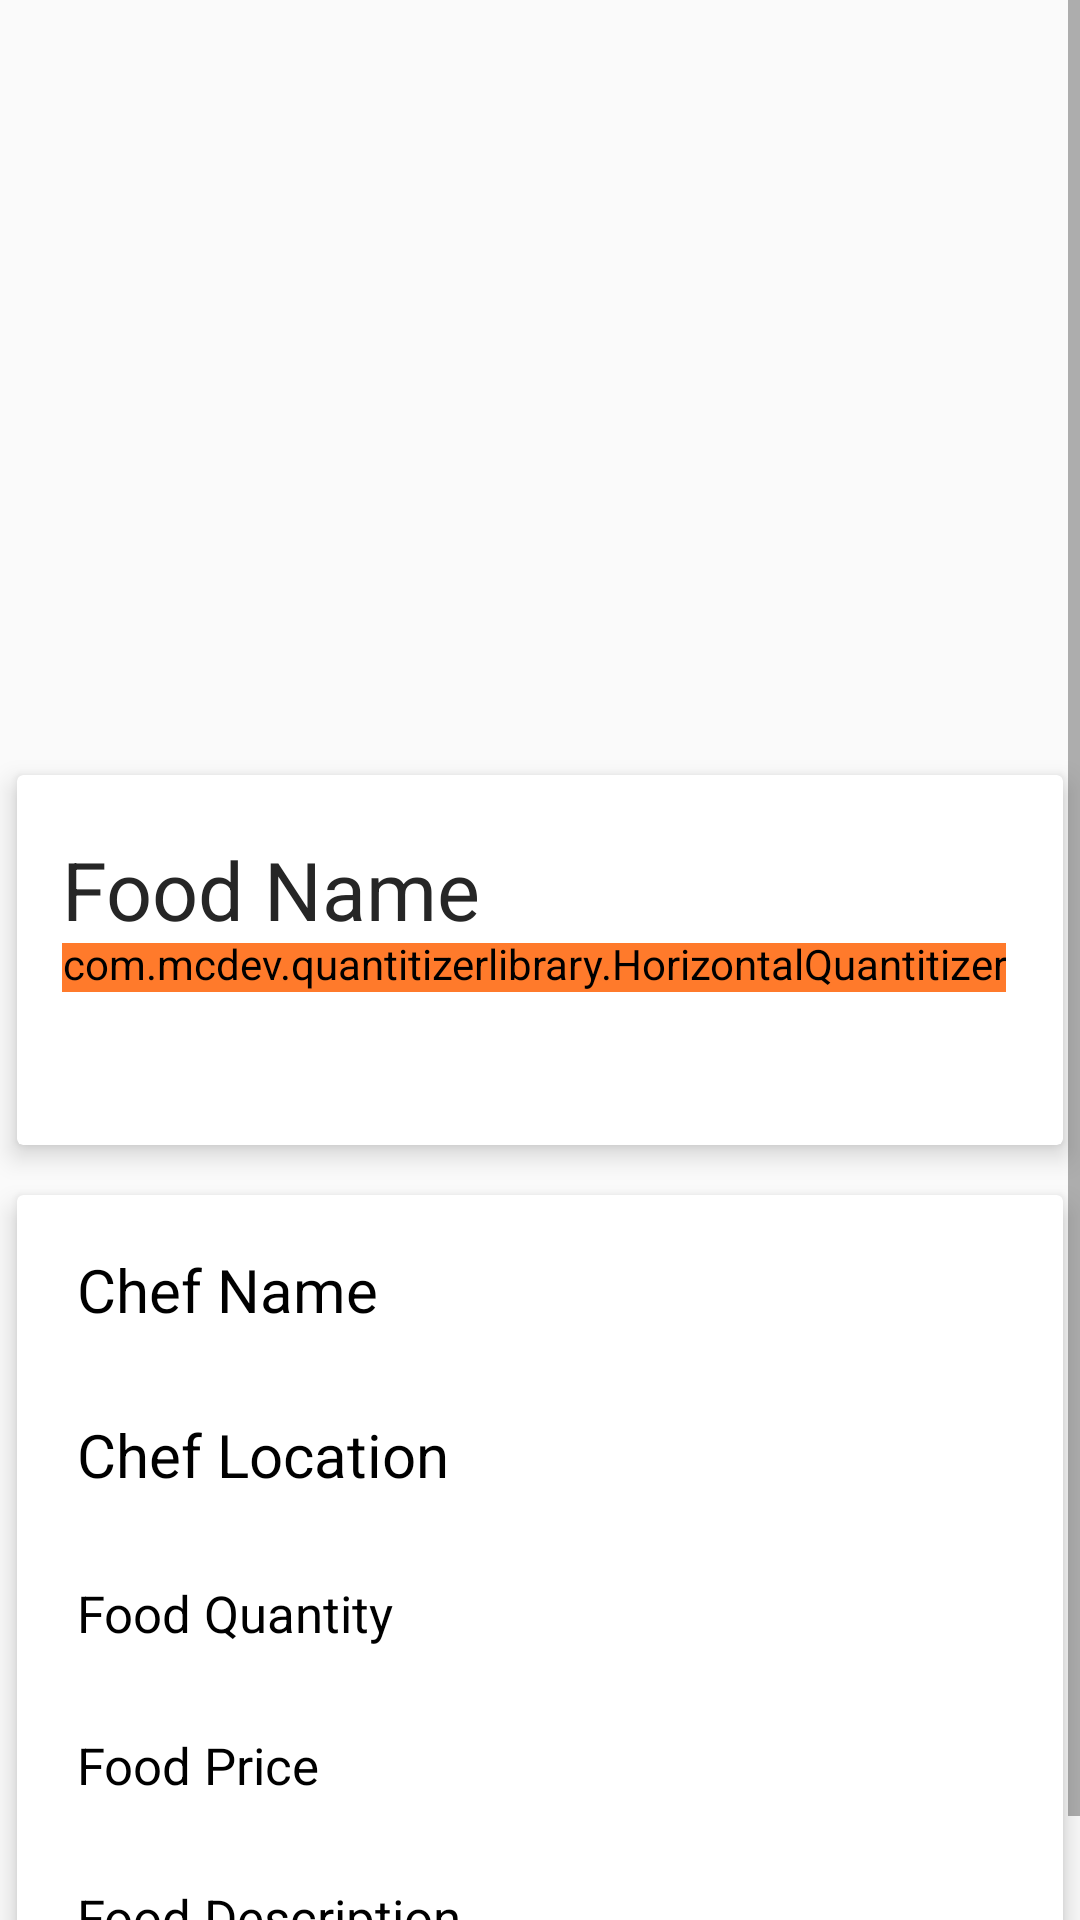

Android layout source for this screen:
<!-- AndroidManifest.xml: application theme Theme.AppCompat.Light -->
<!-- res/layout/activity_order_dish.xml -->
<?xml version="1.0" encoding="utf-8"?>
<LinearLayout xmlns:android="http://schemas.android.com/apk/res/android"
    xmlns:app="http://schemas.android.com/apk/res-auto"
    xmlns:tools="http://schemas.android.com/tools"
    android:layout_width="match_parent"
    android:layout_height="match_parent"
    tools:context=".customerFoodPanel.OrderDish">

    <ScrollView
        android:layout_width="match_parent"
        android:layout_height="match_parent"
        android:orientation="vertical">

        <LinearLayout
            android:layout_width="match_parent"
            android:layout_height="wrap_content"
            android:orientation="vertical">


            <ImageView
                android:id="@+id/image"
                android:layout_width="match_parent"
                android:layout_height="250dp"
                android:scaleType="centerCrop" />


            <androidx.cardview.widget.CardView
                android:layout_width="match_parent"
                android:layout_height="140dp"
                app:cardElevation="5dp"
                app:cardUseCompatPadding="true">

                <LinearLayout
                    android:layout_width="match_parent"
                    android:layout_height="wrap_content"
                    android:layout_marginTop="20sp"
                    android:gravity="center_vertical"
                    android:orientation="vertical">


                    <TextView
                        android:id="@+id/food_name"
                        android:layout_width="wrap_content"
                        android:layout_height="wrap_content"
                        android:layout_marginLeft="15dp"
                        android:maxWidth="300dp"
                        android:text="Food Name"
                        android:textColor="@color/Blacklogo"
                        android:textSize="27dp" />

                    <LinearLayout
                        android:layout_width="match_parent"
                        android:layout_height="wrap_content"
                        android:gravity="left"
                        android:layout_marginStart="15dp">


                        <com.mcdev.quantitizerlibrary.HorizontalQuantitizer
                            android:id="@+id/number_btn"
                            android:layout_width="wrap_content"
                            android:layout_height="wrap_content"
                            android:layout_gravity="center_vertical"
                            android:layout_marginRight="15dp"
                            android:layout_marginBottom="5dp"
                            android:background="@color/Orange"
                            android:backgroundTint="@color/Orange" />

                    </LinearLayout>
                </LinearLayout>
            </androidx.cardview.widget.CardView>


            <androidx.cardview.widget.CardView
                android:layout_width="match_parent"
                android:layout_height="wrap_content"
                app:cardElevation="5dp"
                app:cardUseCompatPadding="true">

                <LinearLayout
                    android:layout_width="match_parent"
                    android:layout_height="wrap_content"
                    android:orientation="vertical">

                    <TextView
                        android:id="@+id/chef_name"
                        android:layout_width="wrap_content"
                        android:layout_height="wrap_content"
                        android:layout_marginLeft="10dp"
                        android:layout_marginTop="8dp"
                        android:padding="10dp"
                        android:text="Chef Name"
                        android:textAllCaps="false"
                        android:textColor="@color/Black"
                        android:textSize="20dp" />

                    <TextView
                        android:id="@+id/chef_location"
                        android:layout_width="wrap_content"
                        android:layout_height="wrap_content"
                        android:layout_marginLeft="10dp"
                        android:layout_marginTop="8dp"
                        android:padding="10dp"
                        android:text="Chef Location"
                        android:textAllCaps="false"
                        android:textColor="@color/Black"
                        android:textSize="20dp" />

                    <TextView
                        android:id="@+id/food_quantity"
                        android:layout_width="wrap_content"
                        android:layout_height="wrap_content"
                        android:layout_marginLeft="10dp"
                        android:layout_marginTop="8dp"
                        android:padding="10dp"
                        android:text="Food Quantity"
                        android:textAllCaps="false"
                        android:textColor="@color/Black"
                        android:textSize="17dp" />

                    <TextView
                        android:id="@+id/food_price"
                        android:layout_width="wrap_content"
                        android:layout_height="wrap_content"
                        android:layout_marginLeft="10dp"
                        android:layout_marginTop="8dp"
                        android:padding="10dp"
                        android:text="Food Price"
                        android:textAllCaps="false"
                        android:textColor="@color/Black"
                        android:textSize="17dp" />

                    <TextView
                        android:id="@+id/food_description"
                        android:layout_width="wrap_content"
                        android:layout_height="wrap_content"
                        android:layout_marginLeft="10dp"
                        android:layout_marginTop="8dp"
                        android:layout_marginBottom="8dp"
                        android:padding="10dp"
                        android:text="Food Description"
                        android:textAllCaps="false"
                        android:textColor="@color/Black"
                        android:textSize="17dp" />


                </LinearLayout>


            </androidx.cardview.widget.CardView>

        </LinearLayout>

    </ScrollView>


</LinearLayout>
<!-- resources referenced by this layout -->
<resources>
  <color name="Black">#000000</color>
  <color name="Blacklogo">#262626</color>
  <color name="Orange">#FF7A2B</color>
</resources>
